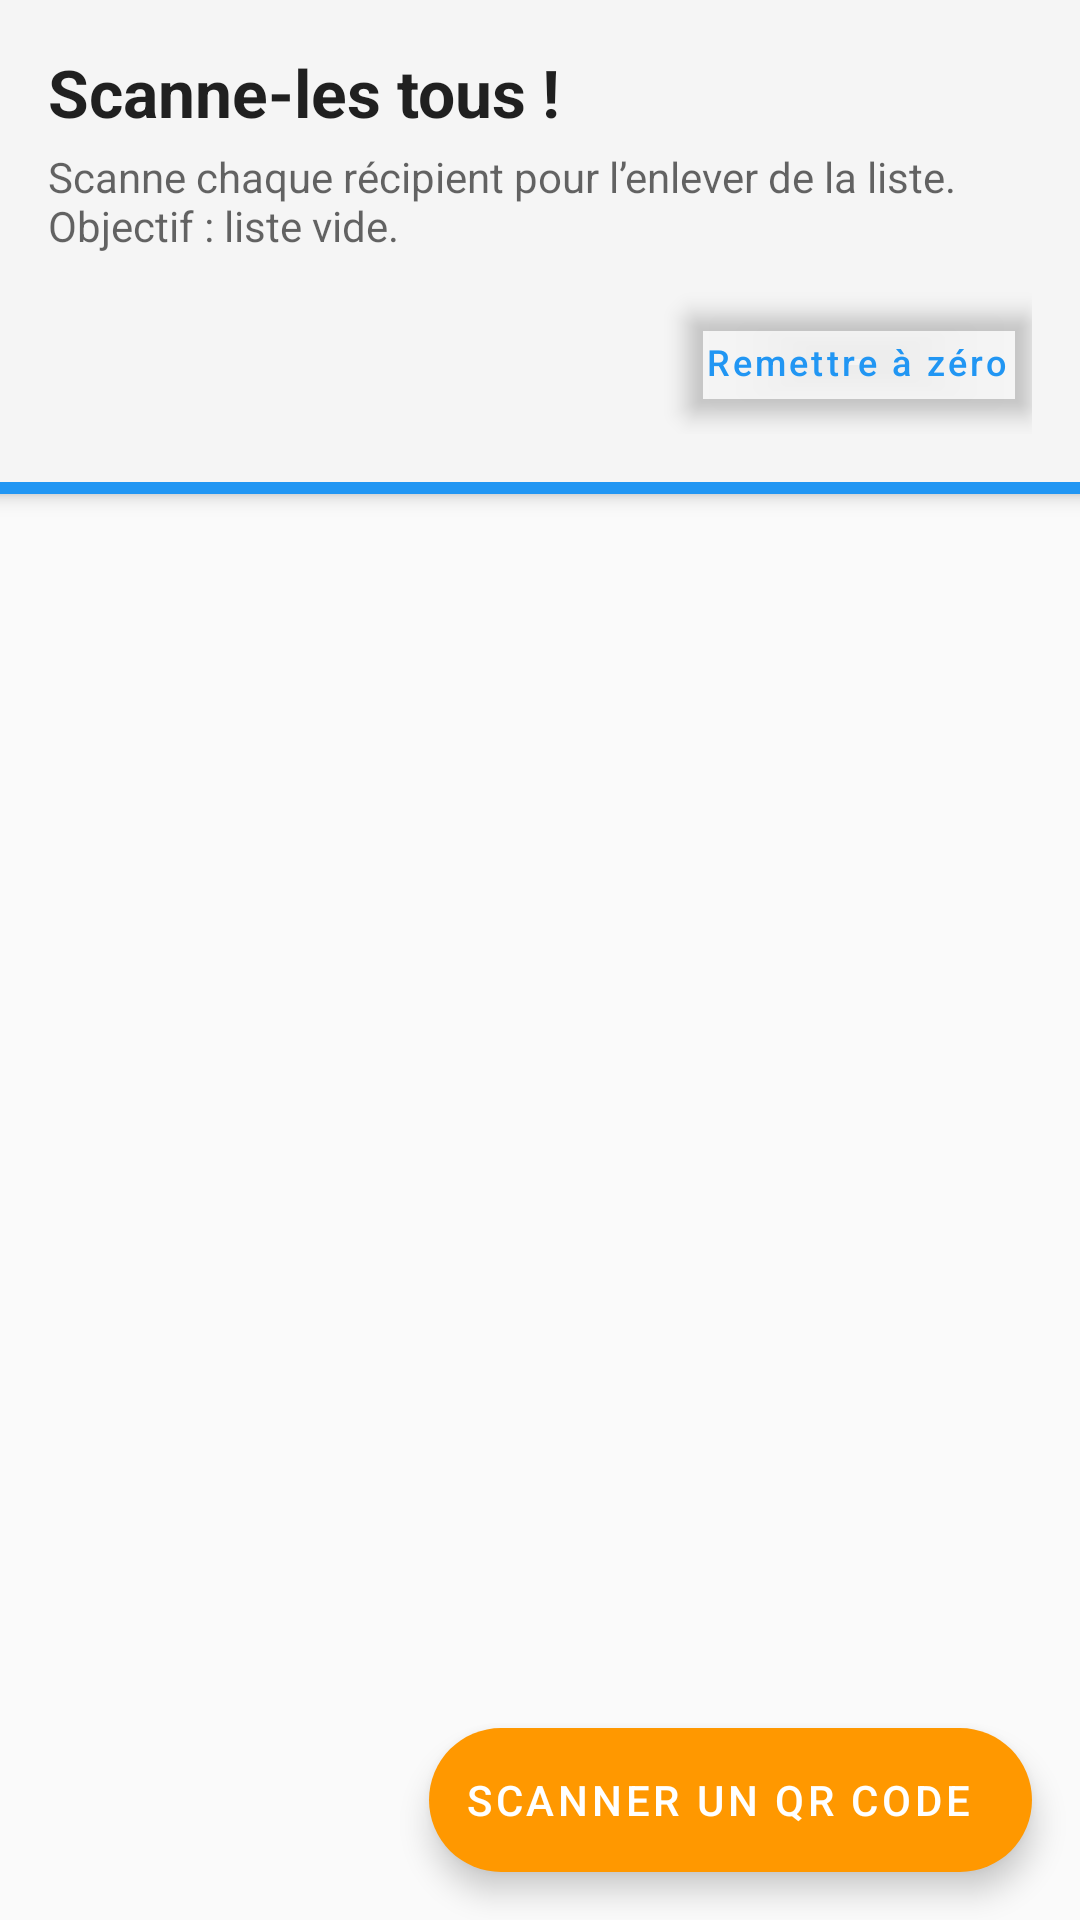

Here is an Android app screen rendered from its layout file. Give the layout XML and the strings, colors and styles it references.
<!-- AndroidManifest.xml: application theme Theme.CookAndFreeze -->
<!-- res/layout/content_inventaire.xml -->
<?xml version="1.0" encoding="utf-8"?>
<androidx.coordinatorlayout.widget.CoordinatorLayout xmlns:android="http://schemas.android.com/apk/res/android"
    xmlns:app="http://schemas.android.com/apk/res-auto"
    xmlns:tools="http://schemas.android.com/tools"
    android:layout_width="match_parent"
    android:layout_height="match_parent"
    android:background="@color/background">

    <LinearLayout
        android:layout_width="match_parent"
        android:layout_height="match_parent"
        android:orientation="vertical"
        app:layout_behavior="@string/appbar_scrolling_view_behavior">

        <LinearLayout
            android:layout_width="match_parent"
            android:layout_height="wrap_content"
            android:orientation="vertical"
            android:padding="16dp"
            android:background="@color/surface_variant">

            <TextView
                android:layout_width="match_parent"
                android:layout_height="wrap_content"
                android:text="@string/inventaire_title"
                android:textSize="22sp"
                android:textStyle="bold"
                android:textColor="@color/text_primary"
                android:drawablePadding="8dp" />

            <TextView
                android:layout_width="match_parent"
                android:layout_height="wrap_content"
                android:text="@string/inventaire_subtitle"
                android:textSize="14sp"
                android:textColor="@color/text_secondary"
                android:layout_marginTop="4dp" />

            <LinearLayout
                android:layout_width="match_parent"
                android:layout_height="wrap_content"
                android:layout_marginTop="12dp"
                android:orientation="horizontal"
                android:gravity="center_vertical">

                <TextView
                    android:id="@+id/text_inventaire_remaining"
                    android:layout_width="0dp"
                    android:layout_height="wrap_content"
                    android:layout_weight="1"
                    android:textSize="18sp"
                    android:textStyle="bold"
                    android:textColor="@color/primary_500"
                    tools:text="Il en reste 12 !" />

                <com.google.android.material.button.MaterialButton
                    android:id="@+id/button_inventaire_reset"
                    style="@style/Widget.MaterialComponents.Button.TextButton"
                    android:layout_width="wrap_content"
                    android:layout_height="wrap_content"
                    android:text="@string/inventaire_reset"
                    android:textSize="12sp"
                    android:textAllCaps="false" />
            </LinearLayout>
        </LinearLayout>

        
        <View
            android:layout_width="match_parent"
            android:layout_height="4dp"
            android:background="@color/primary_500" />

        <FrameLayout
            android:layout_width="match_parent"
            android:layout_height="0dp"
            android:layout_weight="1">

            <androidx.recyclerview.widget.RecyclerView
                android:id="@+id/recycler_view_inventaire"
                android:layout_width="match_parent"
                android:layout_height="match_parent"
                android:clipToPadding="false"
                android:paddingTop="8dp"
                android:paddingBottom="80dp" />

            <LinearLayout
                android:id="@+id/layout_inventaire_empty"
                android:layout_width="match_parent"
                android:layout_height="match_parent"
                android:orientation="vertical"
                android:gravity="center"
                android:padding="24dp"
                android:visibility="gone">

                <com.google.android.material.card.MaterialCardView
                    android:layout_width="match_parent"
                    android:layout_height="wrap_content"
                    app:cardCornerRadius="16dp"
                    app:cardElevation="4dp"
                    app:cardUseCompatPadding="true">

                    <LinearLayout
                        android:layout_width="match_parent"
                        android:layout_height="wrap_content"
                        android:orientation="vertical"
                        android:padding="32dp"
                        android:gravity="center">

                        <TextView
                            android:layout_width="wrap_content"
                            android:layout_height="wrap_content"
                            android:text="@string/inventaire_empty_title"
                            android:textSize="24sp"
                            android:textStyle="bold"
                            android:textColor="@color/primary_500"
                            android:gravity="center" />

                        <TextView
                            android:layout_width="wrap_content"
                            android:layout_height="wrap_content"
                            android:text="@string/inventaire_empty_subtitle"
                            android:textSize="16sp"
                            android:textColor="@color/text_secondary"
                            android:layout_marginTop="8dp"
                            android:gravity="center" />
                    </LinearLayout>
                </com.google.android.material.card.MaterialCardView>
            </LinearLayout>
        </FrameLayout>
    </LinearLayout>

    <com.google.android.material.floatingactionbutton.ExtendedFloatingActionButton
        android:id="@+id/button_scan_inventaire"
        android:layout_width="wrap_content"
        android:layout_height="wrap_content"
        android:layout_gravity="bottom|end"
        android:layout_margin="16dp"
        android:text="@string/scan"
        app:icon="@drawable/ic_baseline_qr_code_scanner_24"
        app:iconTint="@android:color/white" />

</androidx.coordinatorlayout.widget.CoordinatorLayout>
<!-- resources referenced by this layout -->
<resources>
  <color name="background">#FAFAFA</color>
  <color name="primary_500">#2196F3</color>
  <color name="surface_variant">#F5F5F5</color>
  <color name="text_primary">#DE000000</color>
  <color name="text_secondary">#99000000</color>
  <string name="inventaire_empty_subtitle">Tu les as tous scannés. Bravo !</string>
  <string name="inventaire_empty_title">Tous trouvés ! 🎉</string>
  <string name="inventaire_reset">Remettre à zéro</string>
  <string name="inventaire_subtitle">Scanne chaque récipient pour l’enlever de la liste.\nObjectif : liste vide.</string>
  <string name="inventaire_title">Scanne-les tous !</string>
  <string name="scan">Scanner un QR code</string>
  <style name="Theme.CookAndFreeze" parent="Theme.MaterialComponents.DayNight.DarkActionBar">
          
          <item name="colorPrimary">@color/primary_500</item>
          <item name="colorPrimaryVariant">@color/primary_700</item>
          <item name="colorOnPrimary">@color/white</item>
          
          <item name="colorSecondary">@color/accent_500</item>
          <item name="colorSecondaryVariant">@color/accent_700</item>
          <item name="colorOnSecondary">@color/white</item>
          
          <item name="android:colorBackground">@color/background</item>
          <item name="colorSurface">@color/surface</item>
          <item name="colorOnSurface">@color/text_primary</item>
          
          <item name="android:statusBarColor">?attr/colorPrimaryVariant</item>
          
          <item name="android:elevation">4dp</item>
      </style>
  <color name="primary_700">#1976D2</color>
  <color name="white">#FFFFFFFF</color>
  <color name="accent_500">#FF9800</color>
  <color name="accent_700">#F57C00</color>
  <color name="surface">#FFFFFF</color>
</resources>
